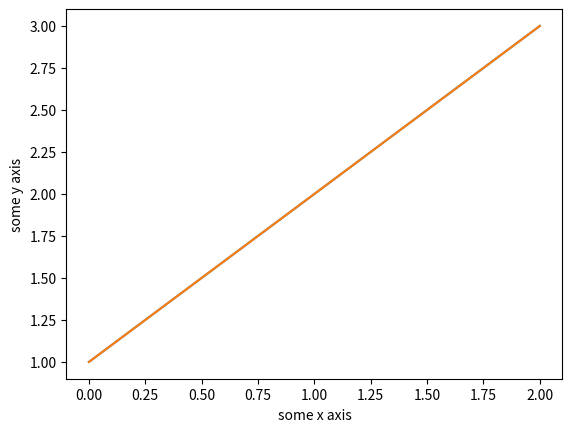

Here is the Python script that generated this plot: (Note: this script raises an exception after producing the figure.)
#3.1
#String
data = 'hello world'
print(data[0])      
print(len(data))    
print(data)         
#Number
value = 123.1
print(value)

value = 10
print(value)
#Boolean
a = True
b = False
print(a, b)
# Multiple Assignment
a, b, c = 1, 2, 3
print(a, b, c)
#No value
a = None
print(a)
#3.1.2
#If- then -else
value = 99
if value == 99:
    print('That is fast')
elif value > 200:
    print('That is too fast')
else:
    print('That is safe')
#For loop
for i in range(10):
    print(i)
#While loop
i = 0
while i < 10:
    print(i)
    i += 1
#3.1.3
#Tuple
a = (1, 2, 3)
print(a)
#List
mylist = [1, 2, 3]
print("Zeroth Value: %d" % mylist[0])
mylist.append(4)
print("List Length: %d" % len(mylist))

for value in mylist:
    print(value)
#Dictionary
mydict = {'a': 1, 'b': 2, 'c': 3}
print("A value: %d" % mydict['a'])
mydict['a'] = 11
print("A value: %d" % mydict['a'])
print("Keys: %s" % mydict.keys())
print("Values: %s" % mydict.values())

for key in mydict.keys():
    print(mydict[key])
#Function
def mysum(x, y):
    return x + y

result = mysum(1, 3)
print(result)
#3.2
#Create array
import numpy
mylist = [1, 2, 3]
myarray = numpy.array(mylist)
print(myarray)
print(myarray.shape)
#Access data
mylist = [[1, 2, 3], [3, 4, 5]]
myarray = numpy.array(mylist)

print(myarray)
print(myarray.shape)
print("First row: %s" % myarray[0])
print("Last row: %s" % myarray[-1])
print("Specific row and col: %s" % myarray[0, 2])
print("Whole col: %s" % myarray[:, 2])
#Arithmetic
myarray1 = numpy.array([2, 2, 2])
myarray2 = numpy.array([3, 3, 3])
print("Addition: %s" % (myarray1 + myarray2))
print("Multiplication: %s" % (myarray1 * myarray2))
#3.3
#Line plot
import matplotlib.pyplot as plt
import numpy

myarray = numpy.array([1, 2, 3])
plt.plot(myarray)
plt.xlabel('some x axis')
plt.ylabel('some y axis')
plt.show()
#Scatter plot
import matplotlib.pyplot as plt
import numpy

myarray = numpy.array([1, 2, 3])
plt.plot(myarray)
plt.xlabel('some x axis')
plt.ylabel('some y axis')
plt.show()
#3.4
#Series
import pandas
myarray = numpy.array([1, 2, 3])
rownames = ['a', 'b', 'c']
myseries = pandas.Series(myarray, index=rownames)
print(myseries)

print(myseries[0])
print(myseries['a'])
#Dataframe
myarray = numpy.array([[1, 2, 3], [4, 5, 6]])
rownames = ['a', 'b']
colnames = ['one', 'two', 'three']
mydataframe = pandas.DataFrame(myarray, index=rownames, columns=colnames)
print(mydataframe)

print("method 1:")
print("one column: %s" % mydataframe['one'])

print("method 2:")
print("one column: %s" % mydataframe.one)

